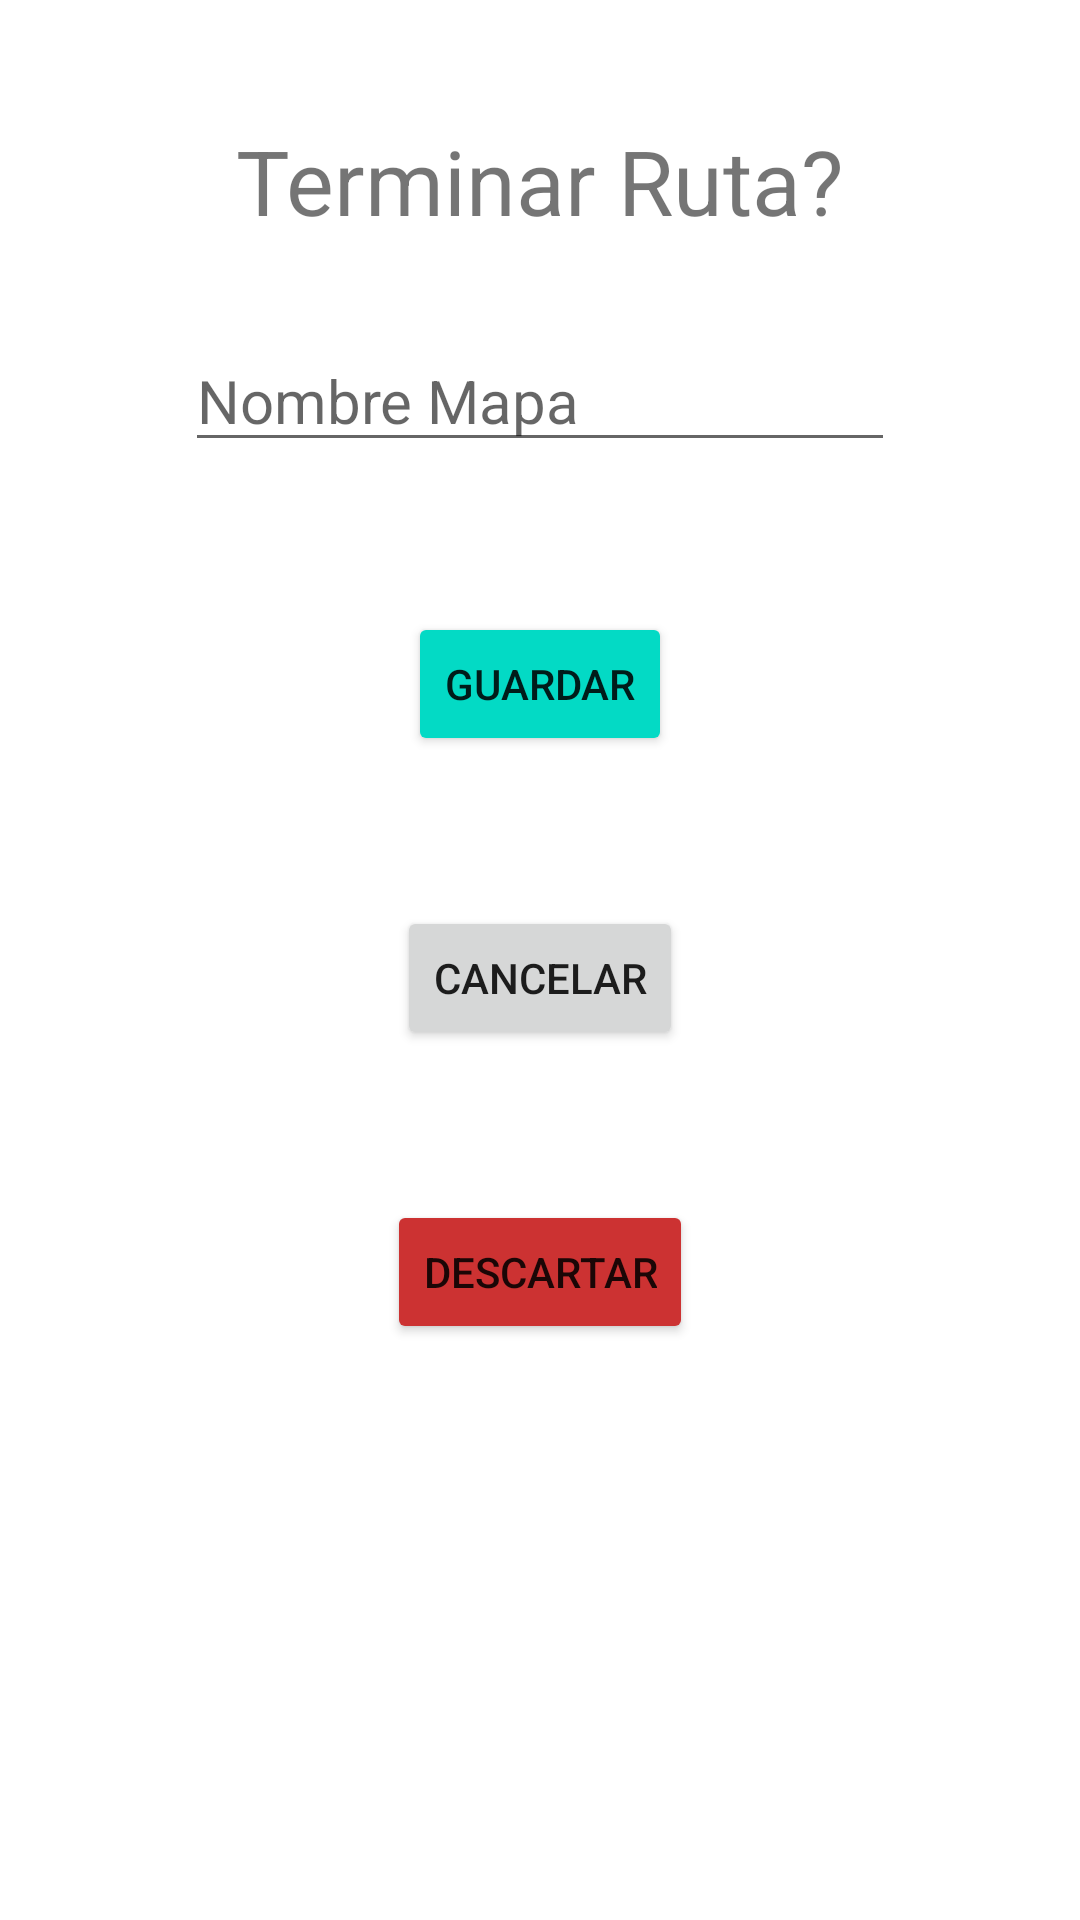

Here is an Android app screen rendered from its layout file. Give the layout XML and the strings, colors and styles it references.
<!-- AndroidManifest.xml: application theme NoActionBarTheme -->
<!-- res/layout/dialog_fragment_map_name.xml -->
<?xml version="1.0" encoding="utf-8"?>
<androidx.constraintlayout.widget.ConstraintLayout xmlns:android="http://schemas.android.com/apk/res/android"
    xmlns:tools="http://schemas.android.com/tools"
    android:layout_width="match_parent"
    android:layout_height="match_parent"
    xmlns:app="http://schemas.android.com/apk/res-auto">

    <TextView
        android:id="@+id/text_terminar"
        android:layout_width="wrap_content"
        android:layout_height="wrap_content"
        android:text="Terminar Ruta?"
        android:textSize="30sp"
        app:layout_constraintTop_toTopOf="parent"
        app:layout_constraintRight_toRightOf="parent"
        app:layout_constraintLeft_toLeftOf="parent"
        android:layout_marginTop="40dp" />

    <EditText
        android:id="@+id/text_name_map"
        android:layout_width="wrap_content"
        android:layout_height="wrap_content"
        android:layout_marginVertical="70dp"
        android:layout_marginTop="30dp"
        android:layout_marginRight="10dp"
        android:ems="10"
        android:hint="Nombre Mapa"
        android:inputType="textPersonName"
        android:textSize="20sp"
        app:layout_constraintEnd_toEndOf="parent"
        app:layout_constraintRight_toLeftOf="@+id/but_guardar"
        app:layout_constraintStart_toStartOf="parent"
        app:layout_constraintTop_toTopOf="@+id/text_terminar"
        android:layout_marginStart="30dp"
        android:layout_marginEnd="30dp"/>

    <Button
        android:id="@+id/but_guardar"
        android:layout_width="wrap_content"
        android:layout_height="wrap_content"
        android:layout_marginTop="50dp"
        android:backgroundTint="@color/teal_200"
        android:text="Guardar"
        app:layout_constraintEnd_toEndOf="parent"
        app:layout_constraintStart_toStartOf="parent"
        app:layout_constraintTop_toBottomOf="@+id/text_name_map" />


    <Button
        android:id="@+id/but_cancelar"
        android:layout_width="wrap_content"
        android:layout_height="wrap_content"
        android:layout_marginTop="50dp"
        android:text="Cancelar"
        app:layout_constraintEnd_toEndOf="parent"


        app:layout_constraintStart_toStartOf="parent"
        app:layout_constraintTop_toBottomOf="@+id/but_guardar" />

    <Button
        android:id="@+id/but_descartar"
        android:layout_width="wrap_content"
        android:layout_height="wrap_content"
        android:layout_marginTop="50dp"
        android:backgroundTint="#CC3232"
        android:text="Descartar"
        app:layout_constraintEnd_toEndOf="parent"
        app:layout_constraintLeft_toLeftOf="parent"
        app:layout_constraintStart_toStartOf="parent"
        app:layout_constraintTop_toBottomOf="@+id/but_cancelar" />

    <Space
        android:layout_width="wrap_content"
        android:layout_height="wrap_content"
        android:layout_marginTop="24dp"
        app:layout_constraintEnd_toEndOf="parent"
        app:layout_constraintStart_toStartOf="parent"
        app:layout_constraintTop_toBottomOf="@+id/but_descartar" />


</androidx.constraintlayout.widget.ConstraintLayout>
<!-- resources referenced by this layout -->
<resources>
  <style name="NoActionBarTheme" parent="Theme.MaterialComponents.DayNight.NoActionBar">
          
          <item name="android:windowNoTitle">true</item>
          <item name="android:windowActionBar">false</item>
          <item name="android:windowFullscreen">true</item>
          <item name="android:windowContentOverlay">@null</item>
  
          <item name="colorPrimary">@color/purple_500</item>
          <item name="colorPrimaryDark">@color/design_default_color_primary_dark</item>
          <item name="colorAccent">@color/teal_200</item>
      </style>
  <!-- not gathered from this repository: default colours our renderer supplied (Android Studio template values) -->
  <color name="purple_500">#FF6200EE</color>
  <color name="teal_200">#FF03DAC5</color>
</resources>
